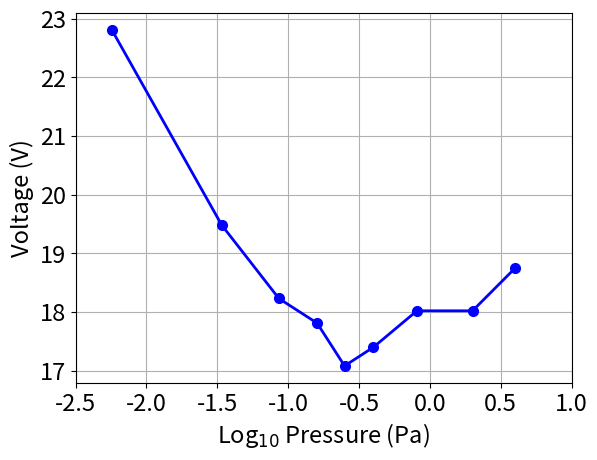

This chart was generated by the following Python code: (Note: this script raises an exception after producing the figure.)
"""Plot paschen curve."""

import numpy as np
import matplotlib.pyplot as plt
from scipy.optimize import curve_fit


# cm
# d = 10e-4

# def func(x, a, b, c):
#     return b*x*d/(np.log(a*x*d)-c) 
# def func(x, a, b, c):
#     return b*np.exp(x)/(np.log(a*d) + x - c)
def func(x, a, b):
    return a*np.exp(x)/(b + x) 


# Pa
pressure = 100 * np.array([
    5.70E-05, 3.40E-04, 8.60E-04, 1.60E-03, 2.50E-03, 4.00E-03, 8.10E-03, 2.00E-02, 4.00E-02
])
voltage = np.array([
    22.81, 19.48, 18.23, 17.81, 17.08, 17.4, 18.02, 18.02, 18.75
])


# popt, pcov = curve_fit(func, pressure, voltage, p0=[100, 2700])
# x_interp = np.linspace(pressure[0] - 0.1, pressure[-1] + 0.1, 100)
# y_interp = func(x_interp, *popt)

# print(f"a = {popt[0]}")
# print(f"b = {popt[1]}")
# print(f"c = {popt[2]}")


plt.rcParams.update({'font.size': 17})

# plt.figure(figsize=(7, 5))
plt.plot(np.log10(pressure), voltage, 'bo-', markersize=7, linewidth=2)
# plt.plot(np.exp(x_interp), y_interp, 'r-', linewidth=2)

plt.grid()
plt.xticks()
plt.yticks()
plt.ylabel("Voltage (V)")
plt.xlabel("Log$_{10}$ Pressure (Pa)")
plt.xlim([-2.5, 1])

plt.savefig("figures/paschen_curve_dc.pdf", dpi=1000, bbox_inches="tight")
